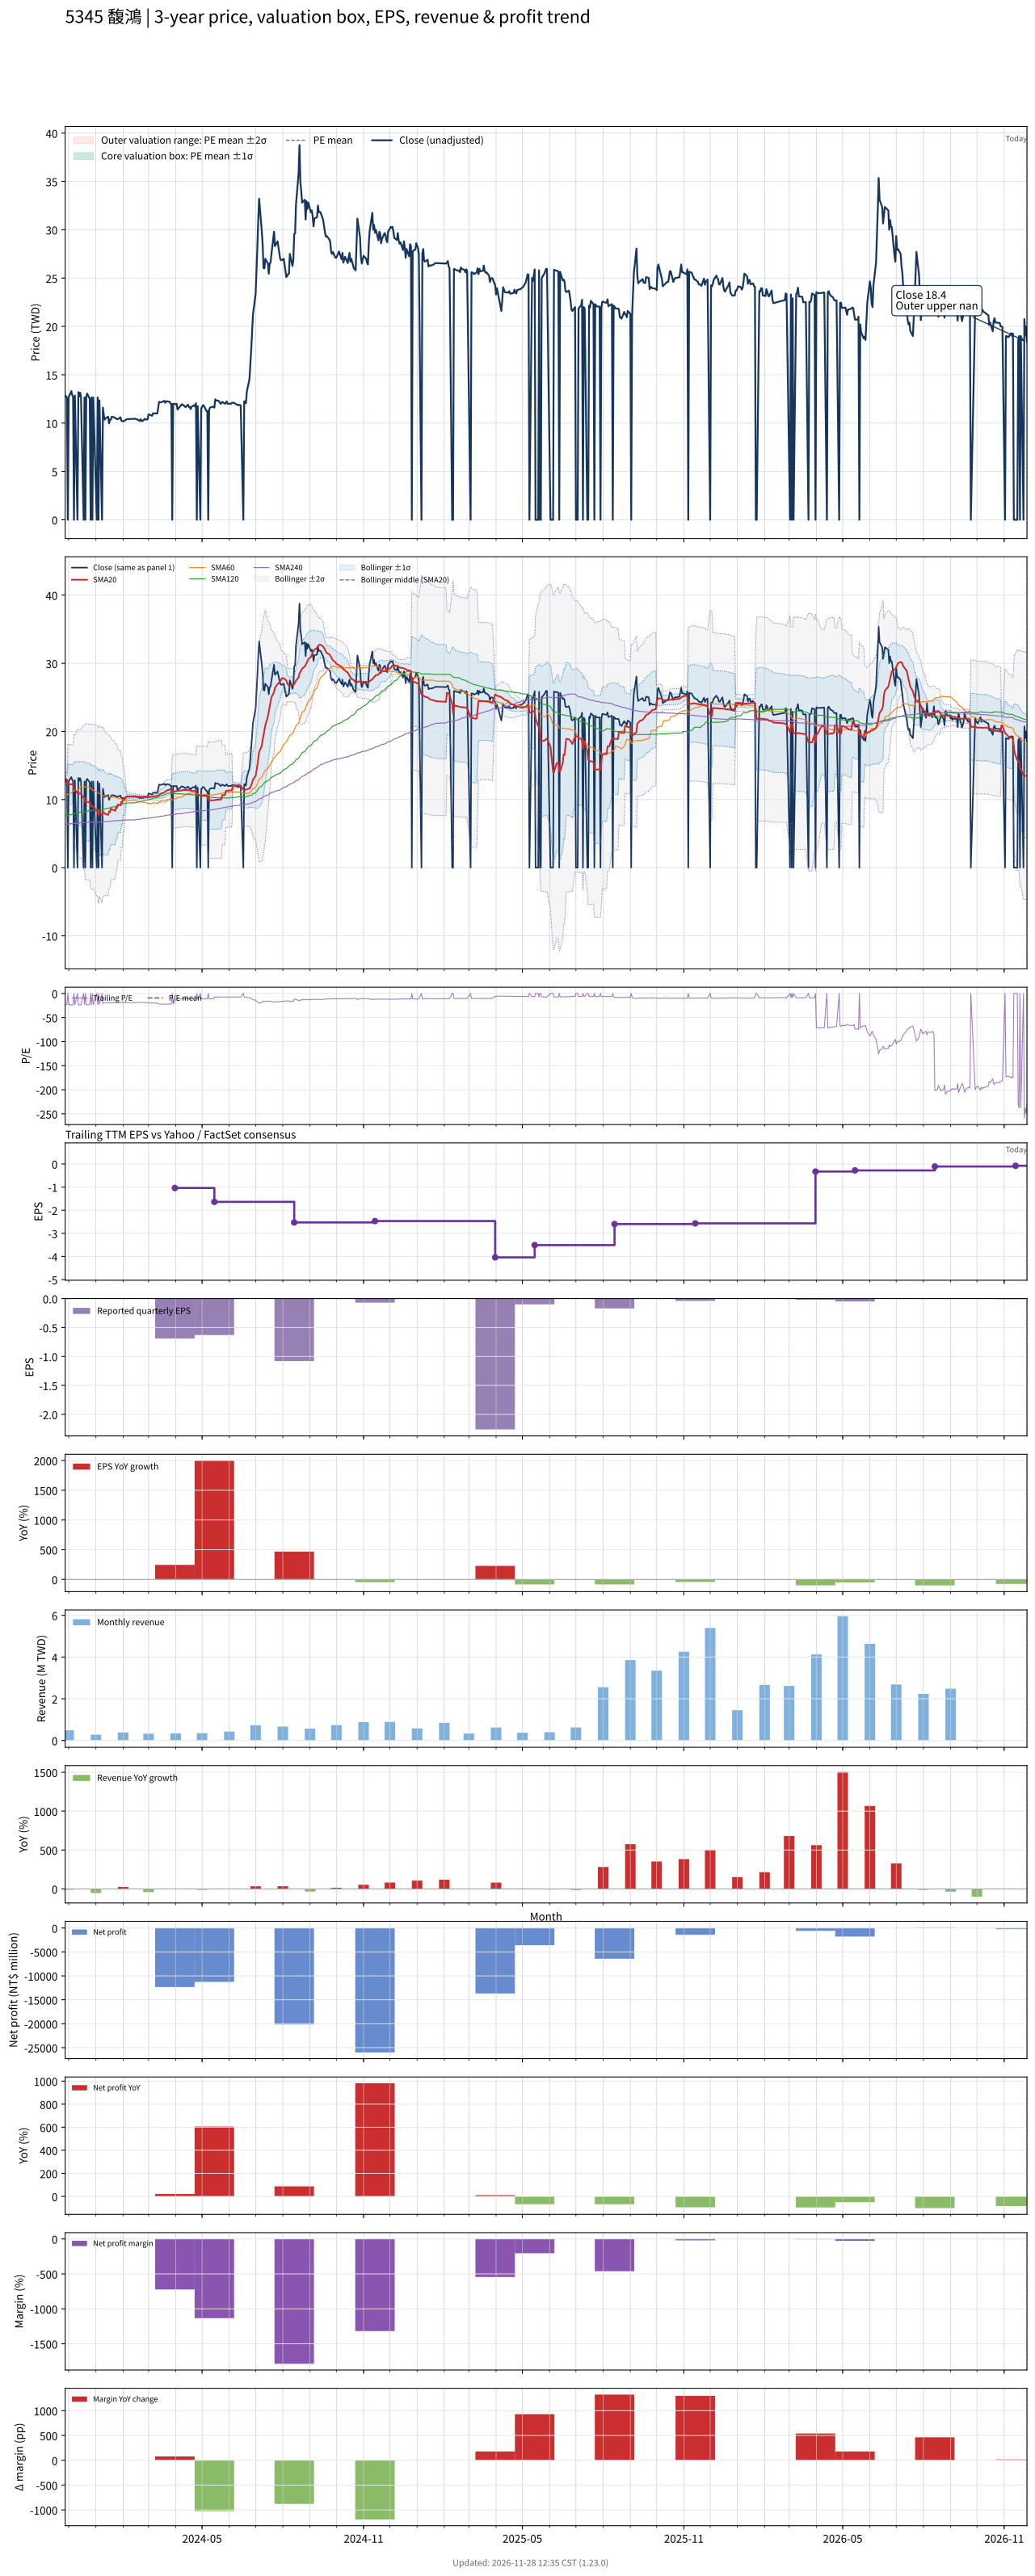

The data file committed next to this chart (first rows):
# chart-version: skill-stock-dynamic-val…
date, close, available_date, period_end, eps, ttm_eps, pe, pe_mean, pe_std, price_m2, price_m1, price_mean, price_p1, price_p2, forward_eps, forward_pe, forward_pe_mean, forward_pe_std, forward_price_m2, forward_price_m1, forward_price_mean, forward_price_p1, forward_price_p2, sma20
2023-11-27, 12.85, 2023-11-14, 2023-09-30, -0.13, -0.55, -23.36, , , , , , , , , , , , , , , , , 13.02
2023-11-28, 12.75, 2023-11-14, 2023-09-30, -0.13, -0.55, -23.18, , , , , , , , , , , , , , , , , 12.98
2023-11-29, 12.6, 2023-11-14, 2023-09-30, -0.13, -0.55, -22.91, , , , , , , , , , , , , , , , , 12.97
2023-11-30, 0.000000, 2023-11-14, 2023-09-30, -0.13, -0.55, -0.000000, , , , , , , , , , , , , , , , , 12.3
2023-12-01, 12.7, 2023-11-14, 2023-09-30, -0.13, -0.55, -23.09, , , , , , , , , , , , , , , , , 12.26
2023-12-04, 13.3, 2023-11-14, 2023-09-30, -0.13, -0.55, -24.18, , , , , , , , , , , , , , , , , 12.24
2023-12-05, 12.9, 2023-11-14, 2023-09-30, -0.13, -0.55, -23.45, , , , , , , , , , , , , , , , , 12.21
2023-12-06, 12.7, 2023-11-14, 2023-09-30, -0.13, -0.55, -23.09, , , , , , , , , , , , , , , , , 12.21
2023-12-07, 0.000000, 2023-11-14, 2023-09-30, -0.13, -0.55, -0.000000, , , , , , , , , , , , , , , , , 11.56
2023-12-08, 12.85, 2023-11-14, 2023-09-30, -0.13, -0.55, -23.36, , , , , , , , , , , , , , , , , 11.54
2023-12-11, 0.000000, 2023-11-14, 2023-09-30, -0.13, -0.55, -0.000000, , , , , , , , , , , , , , , , , 10.88
2023-12-12, 13.2, 2023-11-14, 2023-09-30, -0.13, -0.55, -24, , , , , , , , , , , , , , , , , 10.88
2023-12-13, 12.75, 2023-11-14, 2023-09-30, -0.13, -0.55, -23.18, , , , , , , , , , , , , , , , , 10.86
2023-12-14, 13.15, 2023-11-14, 2023-09-30, -0.13, -0.55, -23.91, , , , , , , , , , , , , , , , , 10.88
2023-12-15, 12.75, 2023-11-14, 2023-09-30, -0.13, -0.55, -23.18, , , , , , , , , , , , , , , , , 10.87
2023-12-18, 0.000000, 2023-11-14, 2023-09-30, -0.13, -0.55, -0.000000, , , , , , , , , , , , , , , , , 10.27
2023-12-19, 12.65, 2023-11-14, 2023-09-30, -0.13, -0.55, -23, , , , , , , , , , , , , , , , , 10.28
2023-12-20, 0.000000, 2023-11-14, 2023-09-30, -0.13, -0.55, -0.000000, , , , , , , , , , , , , , , , , 9.682
2023-12-21, 12.75, 2023-11-14, 2023-09-30, -0.13, -0.55, -23.18, , , , , , , , , , , , , , , , , 9.67
2023-12-22, 13.05, 2023-11-14, 2023-09-30, -0.13, -0.55, -23.73, , , , , , , , , , , , , , , , , 9.648
2023-12-25, 12.5, 2023-11-14, 2023-09-30, -0.13, -0.55, -22.73, , , , , , , , , , , , , , , , , 9.63
2023-12-26, 0.000000, 2023-11-14, 2023-09-30, -0.13, -0.55, -0.000000, , , , , , , , , , , , , , , , , 8.992
2023-12-27, 12.65, 2023-11-14, 2023-09-30, -0.13, -0.55, -23, , , , , , , , , , , , , , , , , 8.995
2023-12-28, 0.000000, 2023-11-14, 2023-09-30, -0.13, -0.55, -0.000000, , , , , , , , , , , , , , , , , 8.995
2023-12-29, 12.65, 2023-11-14, 2023-09-30, -0.13, -0.55, -23, , , , , , , , , , , , , , , , , 8.992
2024-01-02, 0.000000, 2023-11-14, 2023-09-30, -0.13, -0.55, -0.000000, , , , , , , , , , , , , , , , , 8.328
2024-01-03, 12.65, 2023-11-14, 2023-09-30, -0.13, -0.55, -23, , , , , , , , , , , , , , , , , 8.315
2024-01-04, 0.000000, 2023-11-14, 2023-09-30, -0.13, -0.55, -0.000000, , , , , , , , , , , , , , , , , 7.68
2024-01-05, 12.35, 2023-11-14, 2023-09-30, -0.13, -0.55, -22.45, , , , , , , , , , , , , , , , , 8.297
2024-01-08, 0.000000, 2023-11-14, 2023-09-30, -0.13, -0.55, -0.000000, , , , , , , , , , , , , , , , , 7.655
2024-01-09, 11.6, 2023-11-14, 2023-09-30, -0.13, -0.55, -21.09, , , , , , , , , , , , , , , , , 8.235
2024-01-10, 10.8, 2023-11-14, 2023-09-30, -0.13, -0.55, -19.64, , , , , , , , , , , , , , , , , 8.115
2024-01-11, 10.35, 2023-11-14, 2023-09-30, -0.13, -0.55, -18.82, , , , , , , , , , , , , , , , , 7.995
2024-01-12, 10.5, 2023-11-14, 2023-09-30, -0.13, -0.55, -19.09, , , , , , , , , , , , , , , , , 7.862
2024-01-15, 10.65, 2023-11-14, 2023-09-30, -0.13, -0.55, -19.36, , , , , , , , , , , , , , , , , 7.758
2024-01-16, 9.97, 2023-11-14, 2023-09-30, -0.13, -0.55, -18.13, , , , , , , , , , , , , , , , , 8.256
2024-01-17, 10.35, 2023-11-14, 2023-09-30, -0.13, -0.55, -18.82, , , , , , , , , , , , , , , , , 8.141
2024-01-18, 10.35, 2023-11-14, 2023-09-30, -0.13, -0.55, -18.82, , , , , , , , , , , , , , , , , 8.659
2024-01-19, 10.65, 2023-11-14, 2023-09-30, -0.13, -0.55, -19.36, , , , , , , , , , , , , , , , , 8.553
2024-01-22, 10.6, 2023-11-14, 2023-09-30, -0.13, -0.55, -19.27, , , , , , , , , , , , , , , , , 8.431
2024-01-23, 10.5, 2023-11-14, 2023-09-30, -0.13, -0.55, -19.09, , , , , , , , , , , , , , , , , 8.331
2024-01-24, 10.5, 2023-11-14, 2023-09-30, -0.13, -0.55, -19.09, , , , , , , , , , , , , , , , , 8.856
2024-01-25, 10.4, 2023-11-14, 2023-09-30, -0.13, -0.55, -18.91, , , , , , , , , , , , , , , , , 8.743
2024-01-26, 10.4, 2023-11-14, 2023-09-30, -0.13, -0.55, -18.91, , , , , , , , , , , , , , , , , 9.264
2024-01-29, 10.6, 2023-11-14, 2023-09-30, -0.13, -0.55, -19.27, , , , , , , , , , , , , , , , , 9.161
2024-01-30, 10.25, 2023-11-14, 2023-09-30, -0.13, -0.55, -18.64, , , , , , , , , , , , , , , , , 9.674
2024-01-31, 10.2, 2023-11-14, 2023-09-30, -0.13, -0.55, -18.55, , , , , , , , , , , , , , , , , 9.551
2024-02-01, 10.2, 2023-11-14, 2023-09-30, -0.13, -0.55, -18.55, , , , , , , , , , , , , , , , , 10.06
2024-02-02, 10.2, 2023-11-14, 2023-09-30, -0.13, -0.55, -18.55, , , , , , , , , , , , , , , , , 9.954
2024-02-05, 10.4, 2023-11-14, 2023-09-30, -0.13, -0.55, -18.91, , , , , , , , , , , , , , , , , 10.47
2024-02-15, 10.45, 2023-11-14, 2023-09-30, -0.13, -0.55, -19, , , , , , , , , , , , , , , , , 10.42
2024-02-16, 10.4, 2023-11-14, 2023-09-30, -0.13, -0.55, -18.91, , , , , , , , , , , , , , , , , 10.4
2024-02-19, 10.3, 2023-11-14, 2023-09-30, -0.13, -0.55, -18.73, , , , , , , , , , , , , , , , , 10.39
2024-02-20, 10.2, 2023-11-14, 2023-09-30, -0.13, -0.55, -18.55, , , , , , , , , , , , , , , , , 10.38
2024-02-21, 10.4, 2023-11-14, 2023-09-30, -0.13, -0.55, -18.91, , , , , , , , , , , , , , , , , 10.37
2024-02-22, 10.25, 2023-11-14, 2023-09-30, -0.13, -0.55, -18.64, , , , , , , , , , , , , , , , , 10.38
2024-02-23, 10.2, 2023-11-14, 2023-09-30, -0.13, -0.55, -18.55, , , , , , , , , , , , , , , , , 10.37
2024-02-26, 10.45, 2023-11-14, 2023-09-30, -0.13, -0.55, -19, , , , , , , , , , , , , , , , , 10.38
2024-02-27, 10.35, 2023-11-14, 2023-09-30, -0.13, -0.55, -18.82, , , , , , , , , , , , , , , , , 10.36
... 669 more rows
